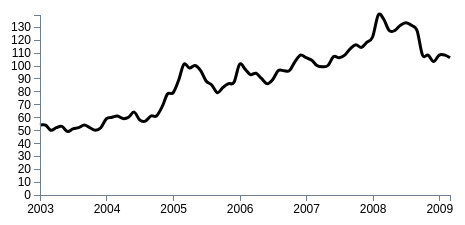
D3 v4 page, settled after 480 driven frames (8 s of simulated time); the page loaded 1 data file(s).



var parseDate = d3.timeParse("%m/%d/%Y");

var margin = {left: 50, right: 20, top: 20, bottom: 50 };

var width = 480 - margin.left - margin.right;
var height = 250 - margin.top - margin.bottom;


var max = 0;

var xNudge = 50;
var yNudge = 20;

var minDate = new Date();
var maxDate = new Date();




d3.csv("LineChart3.csv")
    .row(function(d) { return { month: parseDate(d.month), price: Number(d.price.trim().slice(1))}; })
    .get(function(error, rows) {
	    max = d3.max(rows, function(d) { return d.price; });
	    minDate = d3.min(rows, function(d) {return d.month; });
		maxDate = d3.max(rows, function(d) { return d.month; });


		var y = d3.scaleLinear()
					.domain([0,max])
					.range([height,0]);

		var x = d3.scaleTime()
					.domain([minDate,maxDate])
					.range([0,width]);

		var yAxis = d3.axisLeft(y);

		var xAxis = d3.axisBottom(x);

		var line = d3.line()
			.x(function(d){ return x(d.month); })
			.y(function(d){ return y(d.price); })
			.curve(d3.curveCardinal);


		var svg = d3.select("body").append("svg").attr("id","svg").attr("height","100%").attr("width","100%");
		var chartGroup = svg.append("g").attr("class","chartGroup").attr("transform","translate("+xNudge+","+yNudge+")");

		chartGroup.append("path")
			.attr("class","line")
			.attr("d",function(d){ return line(rows); })


		chartGroup.append("g")
			.attr("class","axis x")
			.attr("transform","translate(0,"+height+")")
			.call(xAxis);

		chartGroup.append("g")
			.attr("class","axis y")
			.call(yAxis);



	});





	

### data: LineChart3.csv
month, price
1/1/2003, $54
2/1/2003, $54
3/1/2003, $50
4/1/2003, $52
5/1/2003, $53
6/1/2003, $49
7/1/2003, $51
8/1/2003, $52
9/1/2003, $54
10/1/2003, $52
11/1/2003, $50
12/1/2003, $52
1/1/2004, $59
2/1/2004, $60
3/1/2004, $61
4/1/2004, $59
5/1/2004, $60
6/1/2004, $64
7/1/2004, $58
8/1/2004, $57
9/1/2004, $61
10/1/2004, $61
11/1/2004, $68
12/1/2004, $78
1/1/2005, $79
2/1/2005, $89
3/1/2005, $101
4/1/2005, $98
5/1/2005, $100
6/1/2005, $96
7/1/2005, $88
8/1/2005, $85
9/1/2005, $79
10/1/2005, $83
11/1/2005, $86
12/1/2005, $87
1/1/2006, $101
2/1/2006, $97
3/1/2006, $93
4/1/2006, $94
5/1/2006, $90
6/1/2006, $86
7/1/2006, $89
8/1/2006, $96
9/1/2006, $96
10/1/2006, $96
11/1/2006, $103
12/1/2006, $108
1/1/2007, $106
2/1/2007, $104
3/1/2007, $100
4/1/2007, $99
5/1/2007, $100
6/1/2007, $107
7/1/2007, $106
8/1/2007, $108
9/1/2007, $113
10/1/2007, $116
11/1/2007, $114
12/1/2007, $118
... 15 more rows